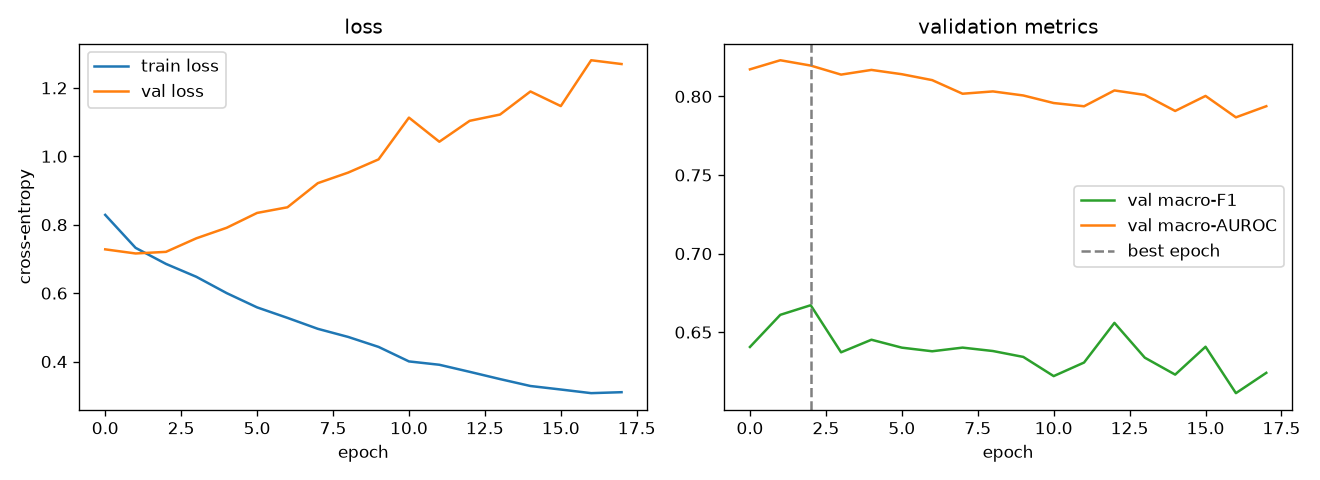

The file beside this chart, header and first rows:
epoch, train_loss, val_loss, val_macro_f1, val_macro_auroc
0, 0.8288, 0.728, 0.6406, 0.8172
1, 0.7324, 0.716, 0.661, 0.823
2, 0.6855, 0.7207, 0.6671, 0.8196
3, 0.6478, 0.7603, 0.6372, 0.8139
4, 0.6001, 0.7911, 0.6452, 0.8169
5, 0.5584, 0.8345, 0.6402, 0.8141
6, 0.5277, 0.851, 0.6379, 0.8104
7, 0.4957, 0.9215, 0.6402, 0.8017
8, 0.472, 0.9524, 0.638, 0.8032
9, 0.4429, 0.991, 0.6343, 0.8006
10, 0.4005, 1.113, 0.622, 0.7958
11, 0.3907, 1.043, 0.6307, 0.7937
12, 0.37, 1.104, 0.6559, 0.8038
13, 0.3488, 1.122, 0.6338, 0.801
14, 0.3286, 1.189, 0.623, 0.7908
15, 0.3183, 1.147, 0.6407, 0.8003
16, 0.3077, 1.281, 0.6112, 0.7867
17, 0.3105, 1.27, 0.6241, 0.7938
